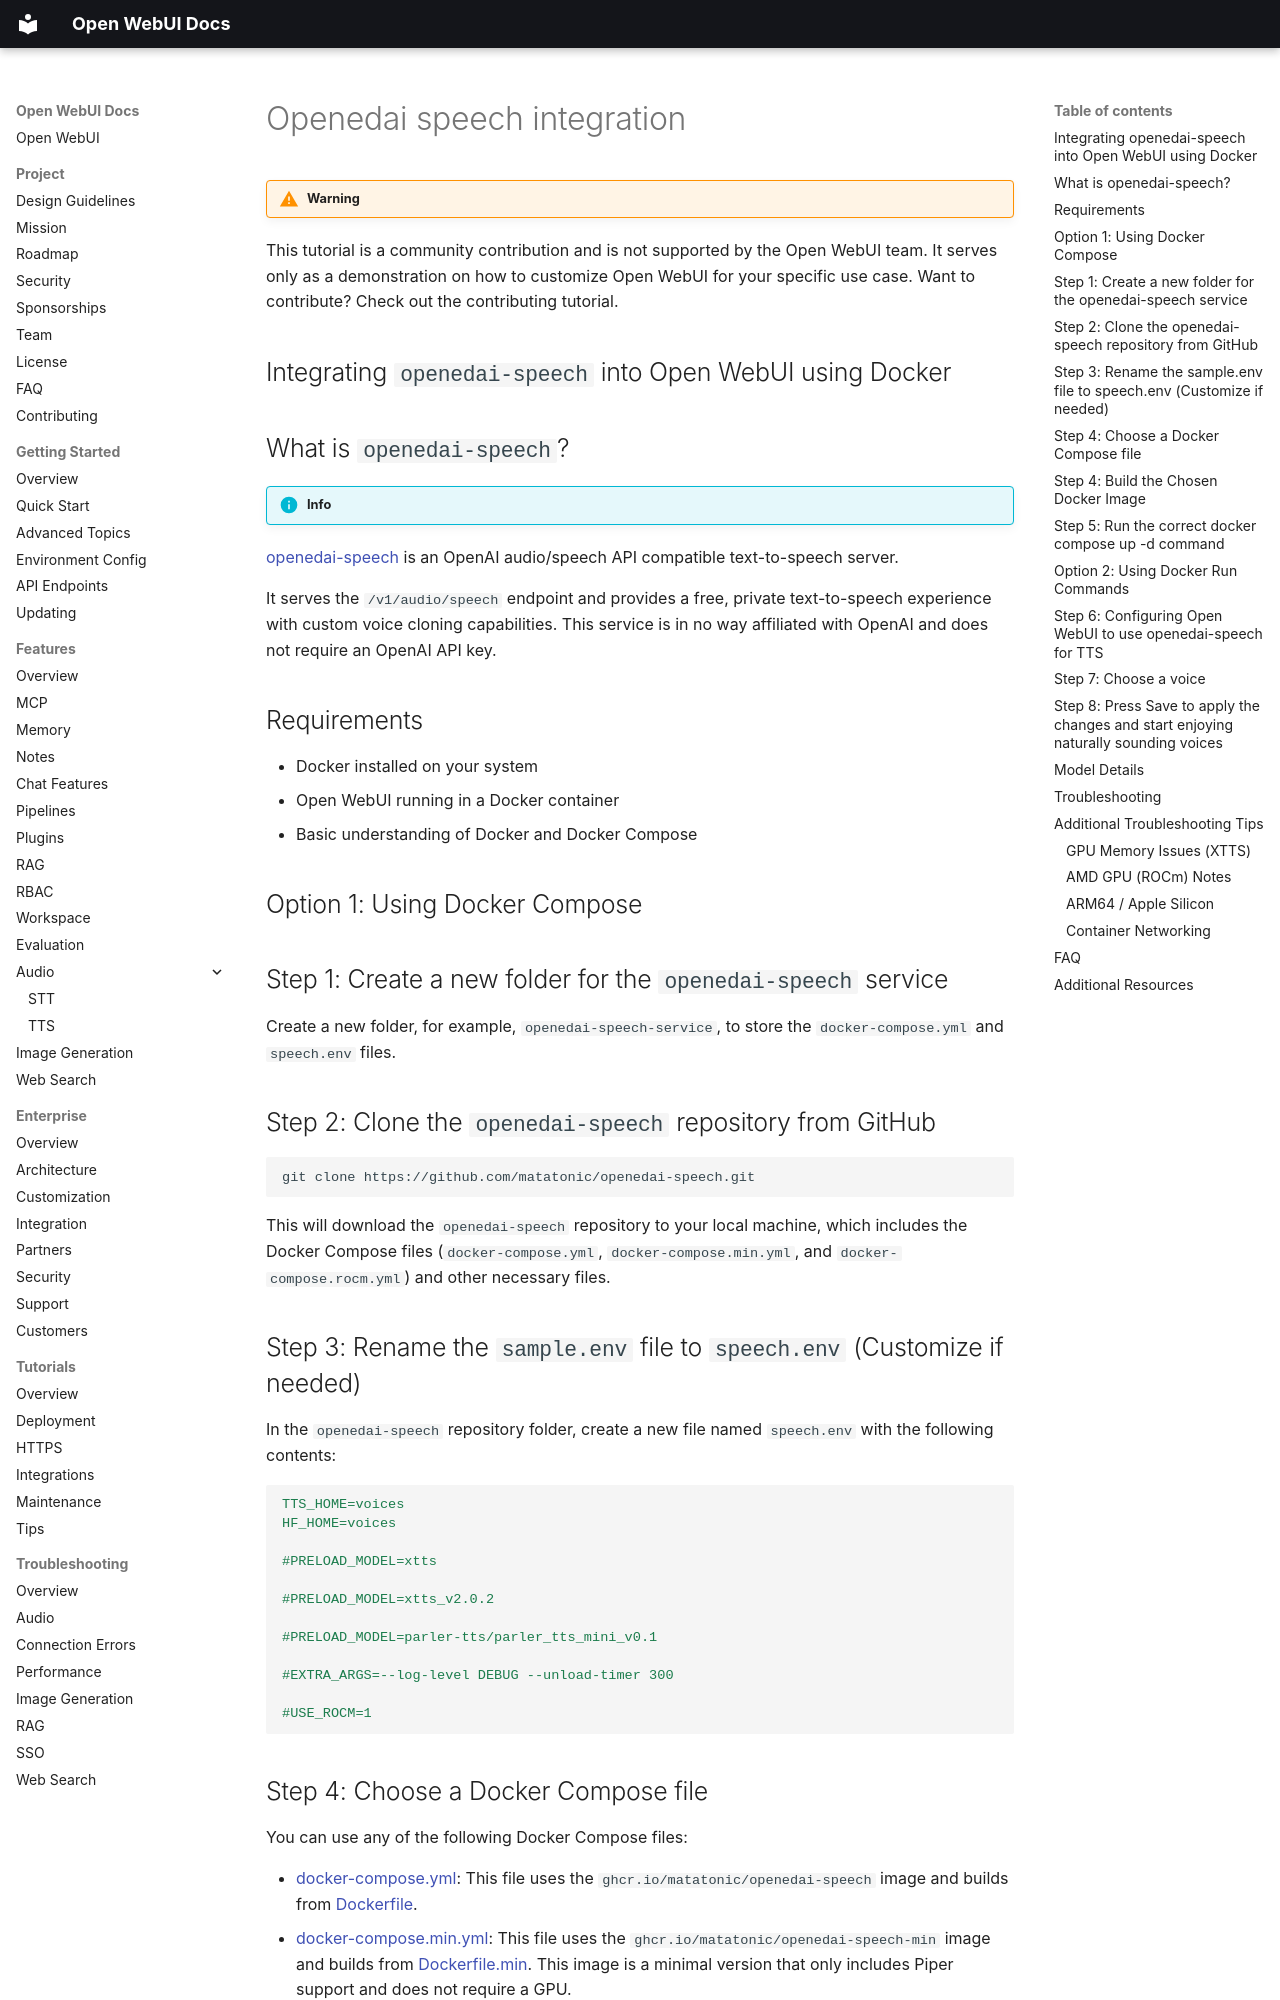

repository: AlexeyGrishin01/openwebui-docs · page: features/audio/text-to-speech/openedai-speech-integration/index.html · generator: mkdocs

!!! warning

This tutorial is a community contribution and is not supported by the Open WebUI team. It serves only as a demonstration on how to customize Open WebUI for your specific use case. Want to contribute? Check out the contributing tutorial.

## Integrating `openedai-speech` into Open WebUI using Docker

## What is `openedai-speech`?

!!! info

[openedai-speech](https://github.com/matatonic/openedai-speech) is an OpenAI audio/speech API compatible text-to-speech server.

It serves the `/v1/audio/speech` endpoint and provides a free, private text-to-speech experience with custom voice cloning capabilities. This service is in no way affiliated with OpenAI and does not require an OpenAI API key.

## Requirements

- Docker installed on your system
- Open WebUI running in a Docker container
- Basic understanding of Docker and Docker Compose

## Option 1: Using Docker Compose

## Step 1: Create a new folder for the `openedai-speech` service

Create a new folder, for example, `openedai-speech-service`, to store the `docker-compose.yml` and `speech.env` files.

## Step 2: Clone the `openedai-speech` repository from GitHub

```bash
git clone https://github.com/matatonic/openedai-speech.git
```

This will download the `openedai-speech` repository to your local machine, which includes the Docker Compose files (`docker-compose.yml`, `docker-compose.min.yml`, and `docker-compose.rocm.yml`) and other necessary files.

## Step 3: Rename the `sample.env` file to `speech.env` (Customize if needed)

In the `openedai-speech` repository folder, create a new file named `speech.env` with the following contents:

```yaml
TTS_HOME=voices
HF_HOME=voices

#PRELOAD_MODEL=xtts

#PRELOAD_MODEL=xtts_v2.0.2

#PRELOAD_MODEL=parler-tts/parler_tts_mini_v0.1

#EXTRA_ARGS=--log-level DEBUG --unload-timer 300

#USE_ROCM=1
```

## Step 4: Choose a Docker Compose file

You can use any of the following Docker Compose files:

- [docker-compose.yml](https://github.com/matatonic/openedai-speech/blob/main/docker-compose.yml): This file uses the `ghcr.io/matatonic/openedai-speech` image and builds from [Dockerfile](https://github.com/matatonic/openedai-speech/blob/main/Dockerfile).
- [docker-compose.min.yml](https://github.com/matatonic/openedai-speech/blob/main/docker-compose.min.yml): This file uses the `ghcr.io/matatonic/openedai-speech-min` image and builds from [Dockerfile.min](https://github.com/matatonic/openedai-speech/blob/main/Dockerfile.min).
  This image is a minimal version that only includes Piper support and does not require a GPU.
- [docker-compose.rocm.yml](https://github.com/matatonic/openedai-speech/blob/main/docker-compose.rocm.yml): This file uses the `ghcr.io/matatonic/openedai-speech-rocm` image and builds from [Dockerfile](https://github.com/matatonic/openedai-speech/blob/main/Dockerfile) with ROCm support.
